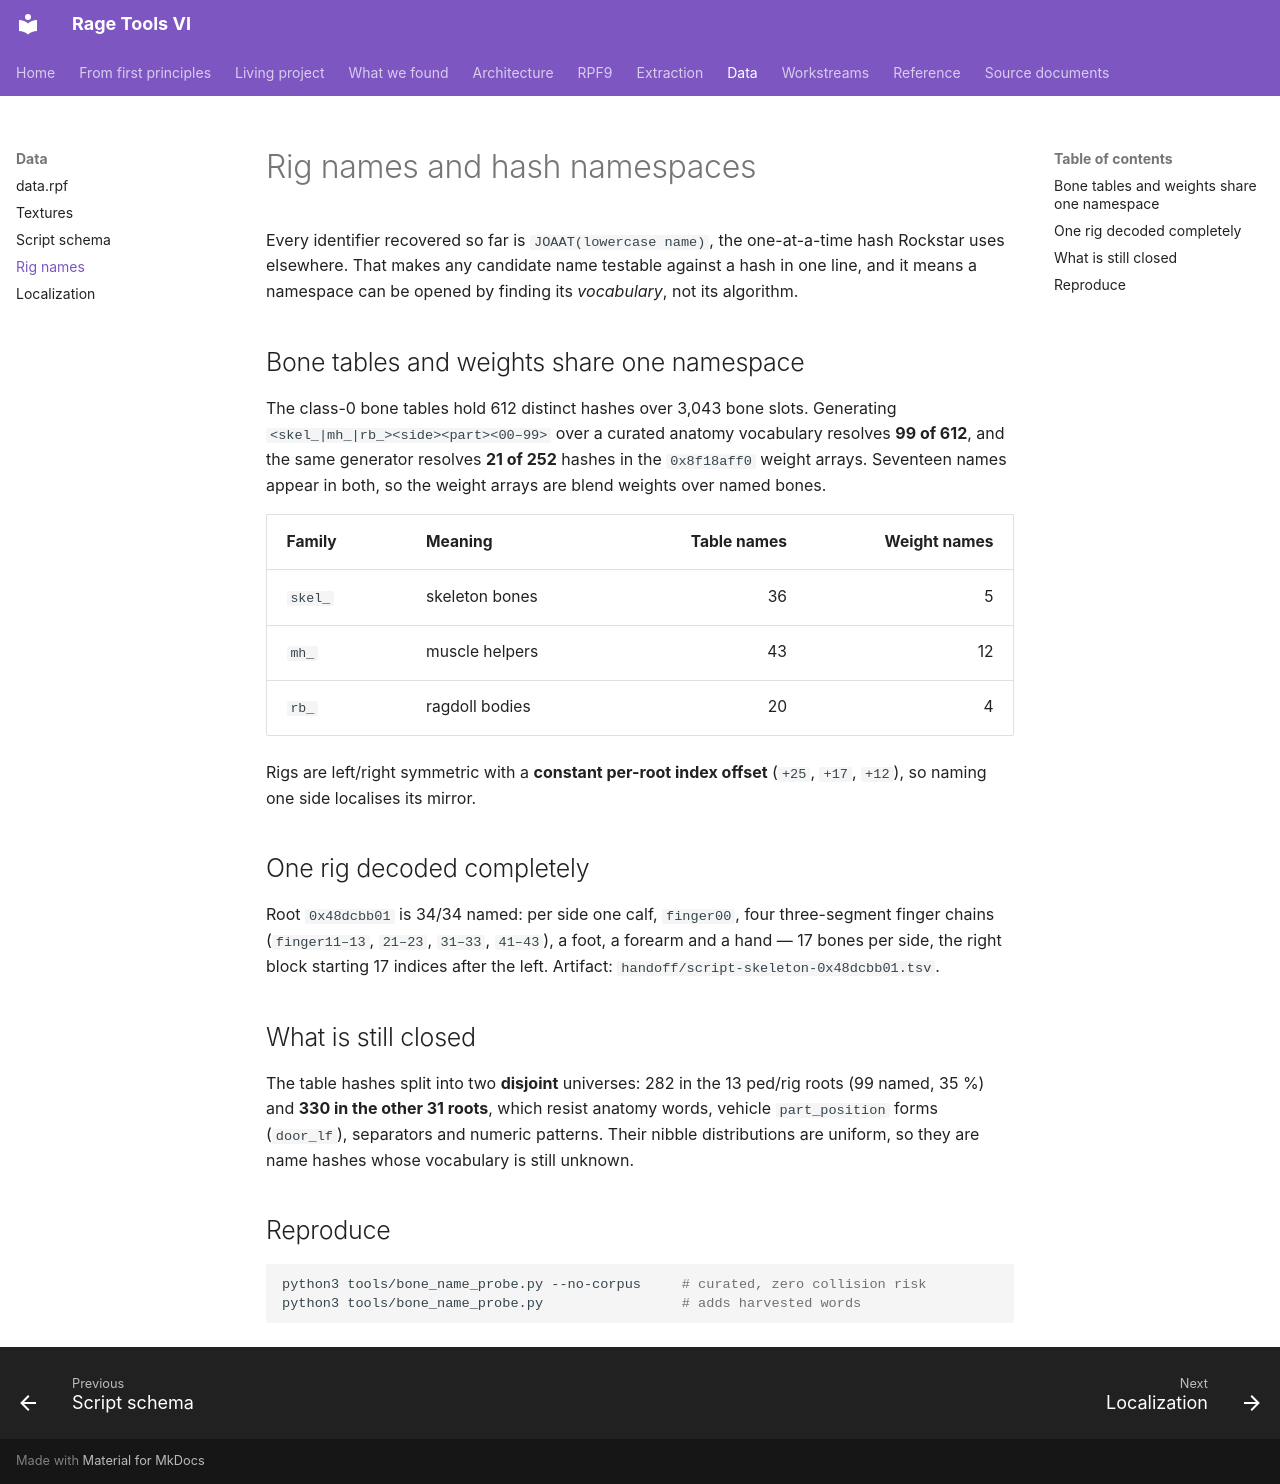

repository: vladbondarenko97/rage-tools-vi · page: data/rig-names/index.html · generator: mkdocs

# Rig names and hash namespaces

Every identifier recovered so far is `JOAAT(lowercase name)`, the one-at-a-time
hash Rockstar uses elsewhere. That makes any candidate name testable against a
hash in one line, and it means a namespace can be opened by finding its
*vocabulary*, not its algorithm.

## Bone tables and weights share one namespace

The class-0 bone tables hold 612 distinct hashes over 3,043 bone slots. Generating
`<skel_|mh_|rb_><side><part><00–99>` over a curated anatomy vocabulary resolves
**99 of 612**, and the same generator resolves **21 of 252** hashes in the
`0x8f18aff0` weight arrays. Seventeen names appear in both, so the weight arrays
are blend weights over named bones.

| Family | Meaning | Table names | Weight names |
| --- | --- | ---: | ---: |
| `skel_` | skeleton bones | 36 | 5 |
| `mh_` | muscle helpers | 43 | 12 |
| `rb_` | ragdoll bodies | 20 | 4 |

Rigs are left/right symmetric with a **constant per-root index offset**
(`+25`, `+17`, `+12`), so naming one side localises its mirror.

## One rig decoded completely

Root `0x48dcbb01` is 34/34 named: per side one calf, `finger00`, four
three-segment finger chains (`finger11–13`, `21–23`, `31–33`, `41–43`), a foot, a
forearm and a hand — 17 bones per side, the right block starting 17 indices after
the left. Artifact: `handoff/script-skeleton-0x48dcbb01.tsv`.

## What is still closed

The table hashes split into two **disjoint** universes: 282 in the 13 ped/rig
roots (99 named, 35 %) and **330 in the other 31 roots**, which resist anatomy
words, vehicle `part_position` forms (`door_lf`), separators and numeric
patterns. Their nibble distributions are uniform, so they are name hashes whose
vocabulary is still unknown.

## Reproduce

```sh
python3 tools/bone_name_probe.py --no-corpus     # curated, zero collision risk
python3 tools/bone_name_probe.py                 # adds harvested words
```
